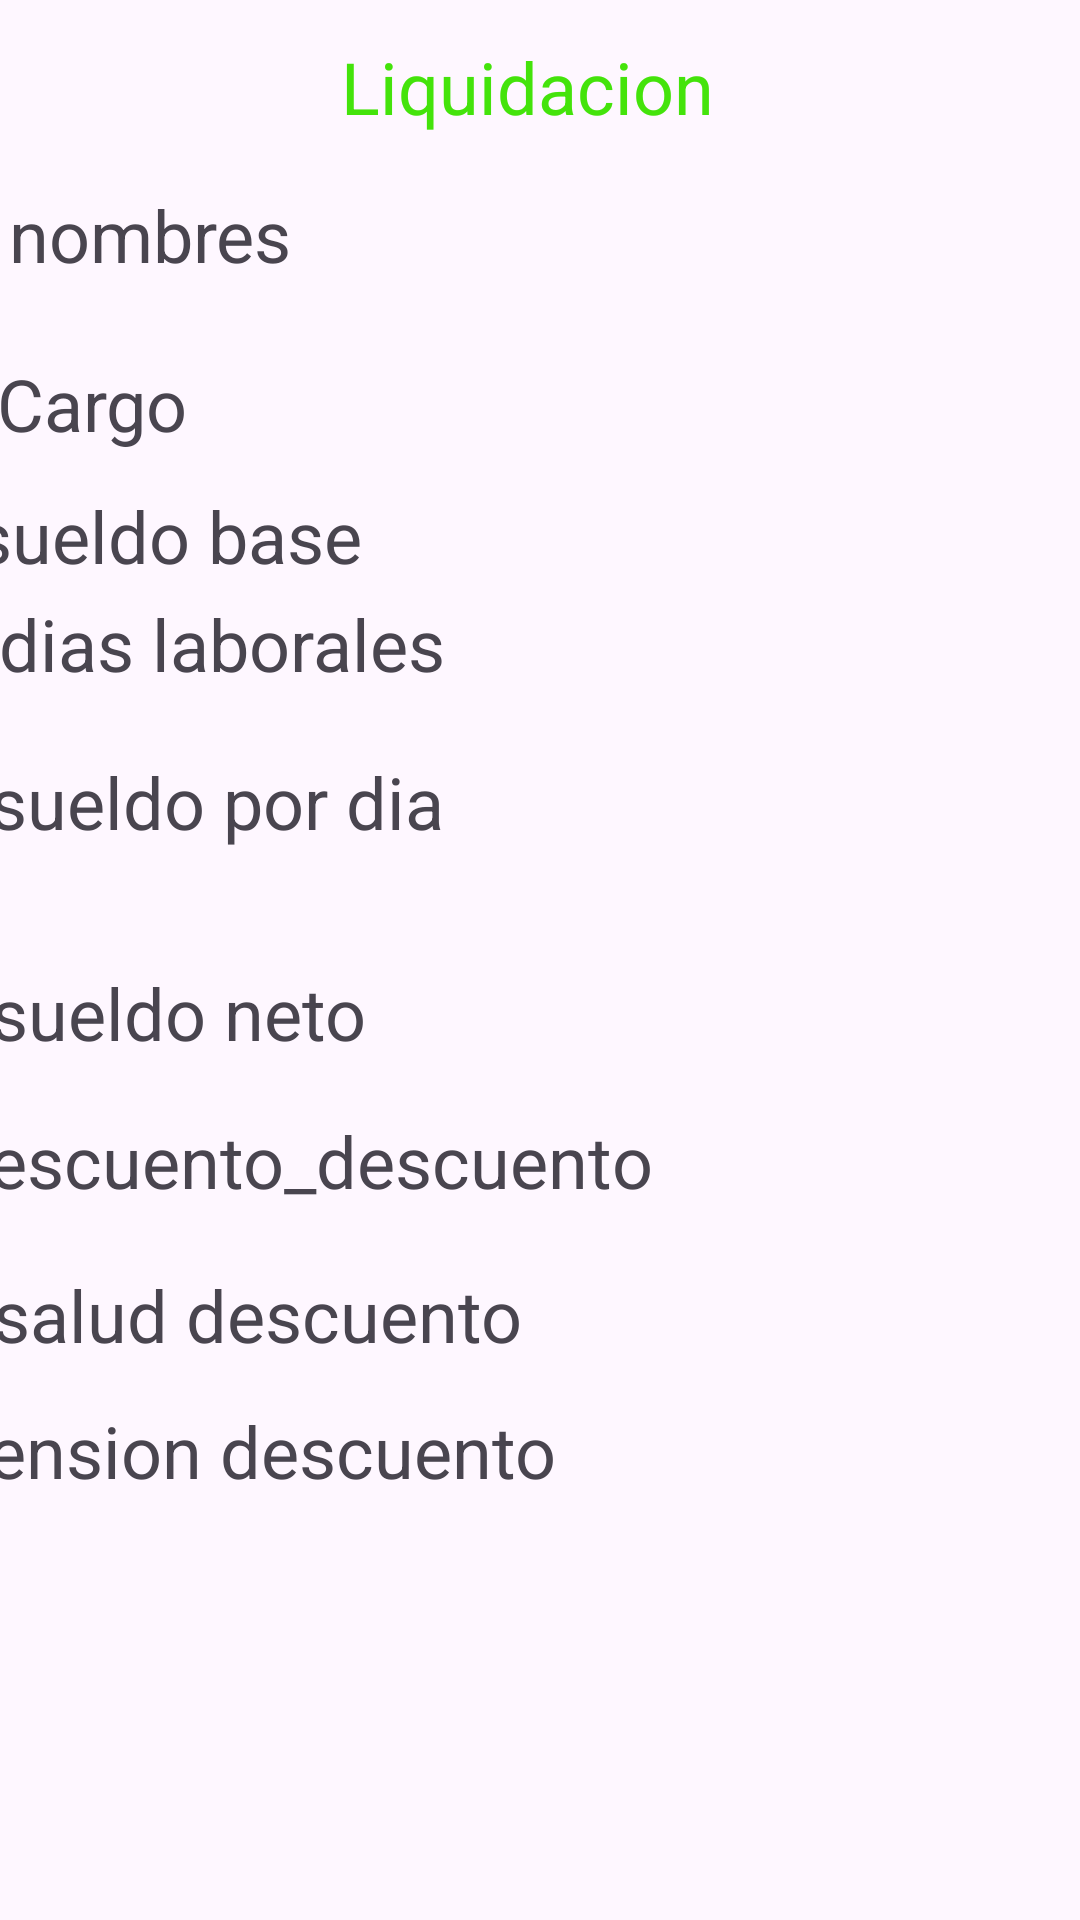

Here is an Android app screen rendered from its layout file. Give the layout XML and the strings, colors and styles it references.
<!-- AndroidManifest.xml: application theme Theme.AndroidSt_C -->
<!-- res/layout/activity_liquidacion.xml -->
<?xml version="1.0" encoding="utf-8"?>
<androidx.constraintlayout.widget.ConstraintLayout xmlns:android="http://schemas.android.com/apk/res/android"
    xmlns:app="http://schemas.android.com/apk/res-auto"
    xmlns:tools="http://schemas.android.com/tools"
    android:layout_width="match_parent"
    android:layout_height="match_parent"
    tools:context=".liquidacion">

    <TextView
        android:id="@+id/text_liquidacion"
        android:layout_width="132dp"
        android:layout_height="33dp"
        android:text="Liquidacion"
        android:textColor="#44E30B"
        android:textSize="24sp"
        app:layout_constraintBottom_toBottomOf="parent"
        app:layout_constraintEnd_toEndOf="parent"
        app:layout_constraintHorizontal_bias="0.498"
        app:layout_constraintStart_toStartOf="parent"
        app:layout_constraintTop_toTopOf="parent"
        app:layout_constraintVertical_bias="0.021" />

    <TextView
        android:id="@+id/nombres_completos"
        android:layout_width="355dp"
        android:layout_height="48dp"
        android:text="nombres"
        android:textSize="24sp"
        app:layout_constraintBottom_toBottomOf="parent"
        app:layout_constraintEnd_toEndOf="parent"
        app:layout_constraintHorizontal_bias="0.625"
        app:layout_constraintStart_toStartOf="parent"
        app:layout_constraintTop_toBottomOf="@+id/text_liquidacion"
        app:layout_constraintVertical_bias="0.03" />

    <TextView
        android:id="@+id/salud_d"
        android:layout_width="364dp"
        android:layout_height="45dp"
        android:text="salud descuento"
        android:textSize="24sp"
        app:layout_constraintBottom_toBottomOf="parent"
        app:layout_constraintEnd_toEndOf="parent"
        app:layout_constraintHorizontal_bias="0.702"
        app:layout_constraintStart_toStartOf="parent"
        app:layout_constraintTop_toTopOf="parent"
        app:layout_constraintVertical_bias="0.709" />

    <TextView
        android:id="@+id/Cargos_P"
        android:layout_width="362dp"
        android:layout_height="39dp"
        android:text="Cargo"
        android:textSize="24sp"
        app:layout_constraintBottom_toBottomOf="parent"
        app:layout_constraintEnd_toEndOf="parent"
        app:layout_constraintHorizontal_bias="0.816"
        app:layout_constraintStart_toStartOf="parent"
        app:layout_constraintTop_toTopOf="parent"
        app:layout_constraintVertical_bias="0.197" />

    <TextView
        android:id="@+id/descuento_d"
        android:layout_width="379dp"
        android:layout_height="47dp"
        android:text="descuento_descuento"
        android:textSize="24sp"
        app:layout_constraintBottom_toBottomOf="parent"
        app:layout_constraintEnd_toEndOf="parent"
        app:layout_constraintHorizontal_bias="0.937"
        app:layout_constraintStart_toStartOf="parent"
        app:layout_constraintTop_toTopOf="parent"
        app:layout_constraintVertical_bias="0.625" />

    <TextView
        android:id="@+id/suel_base_M"
        android:layout_width="371dp"
        android:layout_height="41dp"
        android:text="sueldo base"
        android:textSize="24sp"
        app:layout_constraintBottom_toBottomOf="parent"
        app:layout_constraintEnd_toEndOf="parent"
        app:layout_constraintHorizontal_bias="0.8"
        app:layout_constraintStart_toStartOf="parent"
        app:layout_constraintTop_toTopOf="parent"
        app:layout_constraintVertical_bias="0.271" />

    <TextView
        android:id="@+id/pension_d"
        android:layout_width="379dp"
        android:layout_height="47dp"
        android:text="pension descuento"
        android:textSize="24sp"
        app:layout_constraintBottom_toBottomOf="parent"
        app:layout_constraintEnd_toEndOf="parent"
        app:layout_constraintHorizontal_bias="0.937"
        app:layout_constraintStart_toStartOf="parent"
        app:layout_constraintTop_toTopOf="parent"
        app:layout_constraintVertical_bias="0.788" />

    <TextView
        android:id="@+id/sueldo_n"
        android:layout_width="365dp"
        android:layout_height="46dp"
        android:text="sueldo neto"
        android:textSize="24sp"
        app:layout_constraintBottom_toBottomOf="parent"
        app:layout_constraintEnd_toEndOf="parent"
        app:layout_constraintHorizontal_bias="0.695"
        app:layout_constraintStart_toStartOf="parent"
        app:layout_constraintTop_toTopOf="parent"
        app:layout_constraintVertical_bias="0.541" />

    <TextView
        android:id="@+id/dias_L"
        android:layout_width="361dp"
        android:layout_height="43dp"
        android:text="dias laborales"
        android:textSize="24sp"
        app:layout_constraintBottom_toBottomOf="parent"
        app:layout_constraintEnd_toEndOf="parent"
        app:layout_constraintHorizontal_bias="0.7"
        app:layout_constraintStart_toStartOf="parent"
        app:layout_constraintTop_toTopOf="parent"
        app:layout_constraintVertical_bias="0.332" />

    <TextView
        android:id="@+id/sueldo_d"
        android:layout_width="366dp"
        android:layout_height="66dp"
        android:text="sueldo por dia"
        android:textSize="24sp"
        app:layout_constraintBottom_toBottomOf="parent"
        app:layout_constraintEnd_toEndOf="parent"
        app:layout_constraintHorizontal_bias="0.666"
        app:layout_constraintStart_toStartOf="parent"
        app:layout_constraintTop_toTopOf="parent"
        app:layout_constraintVertical_bias="0.437" />

</androidx.constraintlayout.widget.ConstraintLayout>
<!-- resources referenced by this layout -->
<resources>
  <style name="Theme.AndroidSt_C" parent="Base.Theme.AndroidSt_C" />
  <style name="Base.Theme.AndroidSt_C" parent="Theme.Material3.DayNight.NoActionBar">
          
          
      </style>
</resources>
